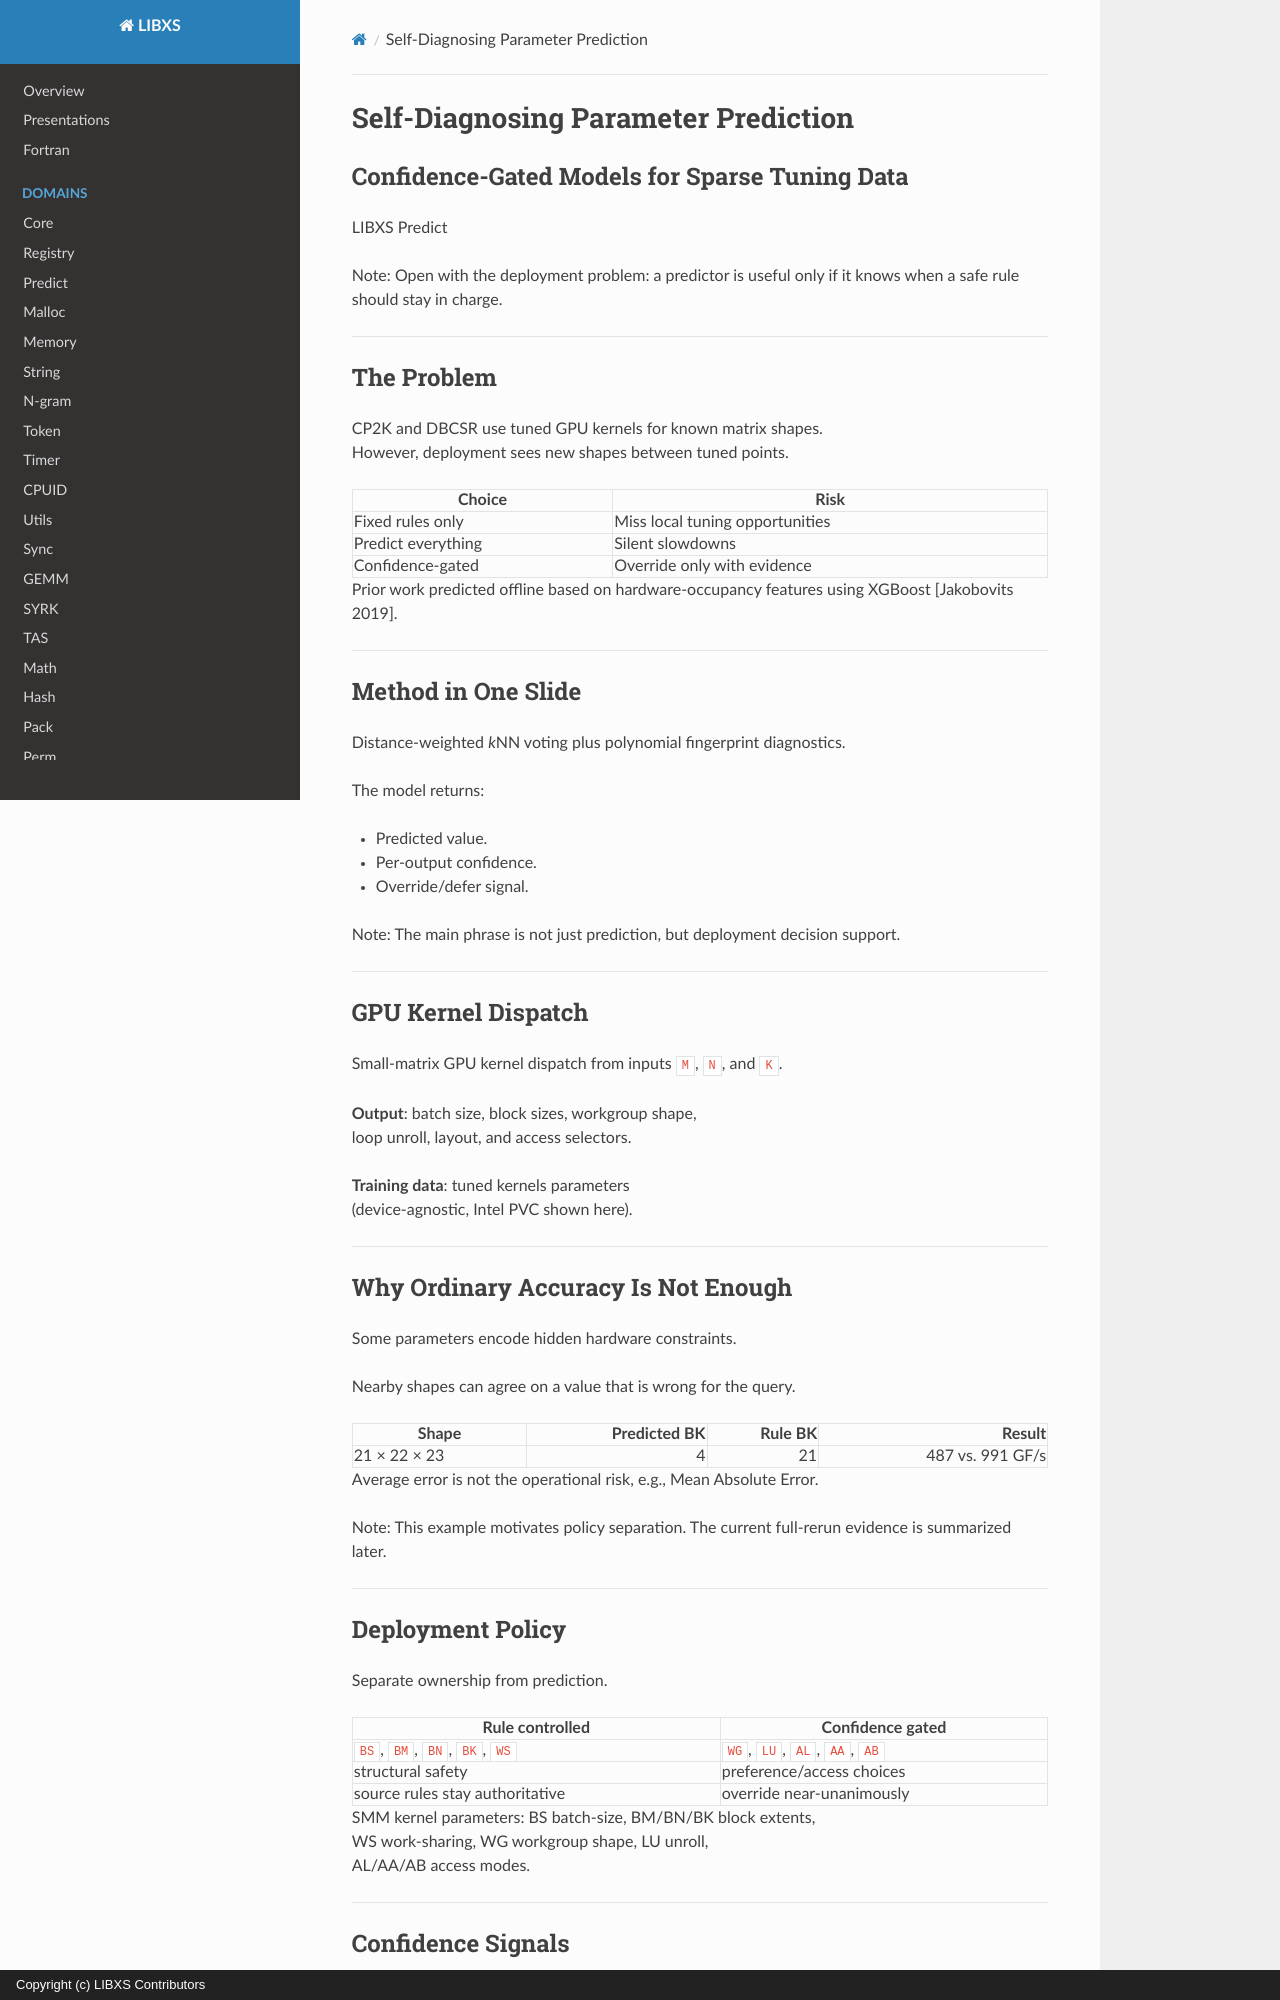

repository: hfp/libxs · page: predict/index.html · generator: mkdocs · copyright: Copyright (c) LIBXS Contributors

# Self-Diagnosing Parameter Prediction

## Confidence-Gated Models for Sparse Tuning Data

LIBXS Predict

Note: Open with the deployment problem: a predictor is useful only if it
knows when a safe rule should stay in charge.

---

## The Problem

CP2K and DBCSR use tuned GPU kernels for known matrix shapes.  
However, deployment sees new shapes between tuned points.

| Choice             | Risk                            |
| ------------------ | ------------------------------- |
| Fixed rules only   | Miss local tuning opportunities |
| Predict everything | Silent slowdowns                |
| Confidence-gated   | Override only with evidence     |

<span class="dim">Prior work predicted offline
based on hardware-occupancy features using XGBoost \[Jakobovits 2019\].</span>

---

## Method in One Slide

Distance-weighted *k*NN voting plus polynomial fingerprint diagnostics.

The model returns:

- Predicted value.
- Per-output confidence.
- Override/defer signal.

Note: The main phrase is not just prediction, but deployment decision
support.

---

## GPU Kernel Dispatch

Small-matrix GPU kernel dispatch from inputs `M`, `N`, and `K`.

**Output**: batch size, block sizes, workgroup shape,  
loop unroll, layout, and access selectors.

**Training data**: tuned kernels parameters  
(device-agnostic, Intel PVC shown here).

---

## Why Ordinary Accuracy Is Not Enough

Some parameters encode hidden hardware constraints.

Nearby shapes can agree on a value that is wrong for the query.

| Shape        | Predicted BK | Rule BK | Result           |
| ------------ | -----------: | ------: | ---------------: |
| 21 × 22 × 23 |            4 |      21 | 487 vs. 991 GF/s |

Average error is not the operational risk, e.g., Mean Absolute Error.

Note: This example motivates policy separation. The current full-rerun
evidence is summarized later.

---

## Deployment Policy

Separate ownership from prediction.

| Rule controlled                 | Confidence gated             |
| ------------------------------- | ---------------------------- |
| `BS`, `BM`, `BN`, `BK`, `WS`    | `WG`, `LU`, `AL`, `AA`, `AB` |
| structural safety               | preference/access choices    |
| source rules stay authoritative | override near-unanimously    |

SMM kernel parameters: BS batch-size, BM/BN/BK block extents,  
WS work-sharing, WG workgroup shape, LU unroll,  
AL/AA/AB access modes.

---

## Confidence Signals

| Signal              | Time  | Used for                               |
| ------------------- | ----- | -------------------------------------- |
| Fingerprint decay   | Build | constant, smooth, categorical, erratic |
| *k*NN vote fraction | Query | per-output deployment confidence       |

Fingerprint behavior chooses the output mode.

Neighbor agreement decides whether a prediction may act.

---

## Override Rule

```text
if output is rule-owned:
    use safe rule
else if confidence ≥ threshold:
    use prediction
else:
    use safe rule
```

Abstention is part of LIBXS behavior. Learned tuning  
becomes compatible with hard-won domain rules.

---

## Tuned GPU Parameters

![PVC tuning impact by arithmetic-intensity bin](assets/pvc_ai_performance_slide.png)

1339 PVC kernels, three reruns per mode.  Tuning gives +1.3% over
handwritten rules; LOO prediction reaches +1.1%.  The gain
concentrates in compute-heavy shapes (AI 2–4: +6.8%, 41 distinct BK
values).  Other bins are near neutral — the rules are already strong.

---
